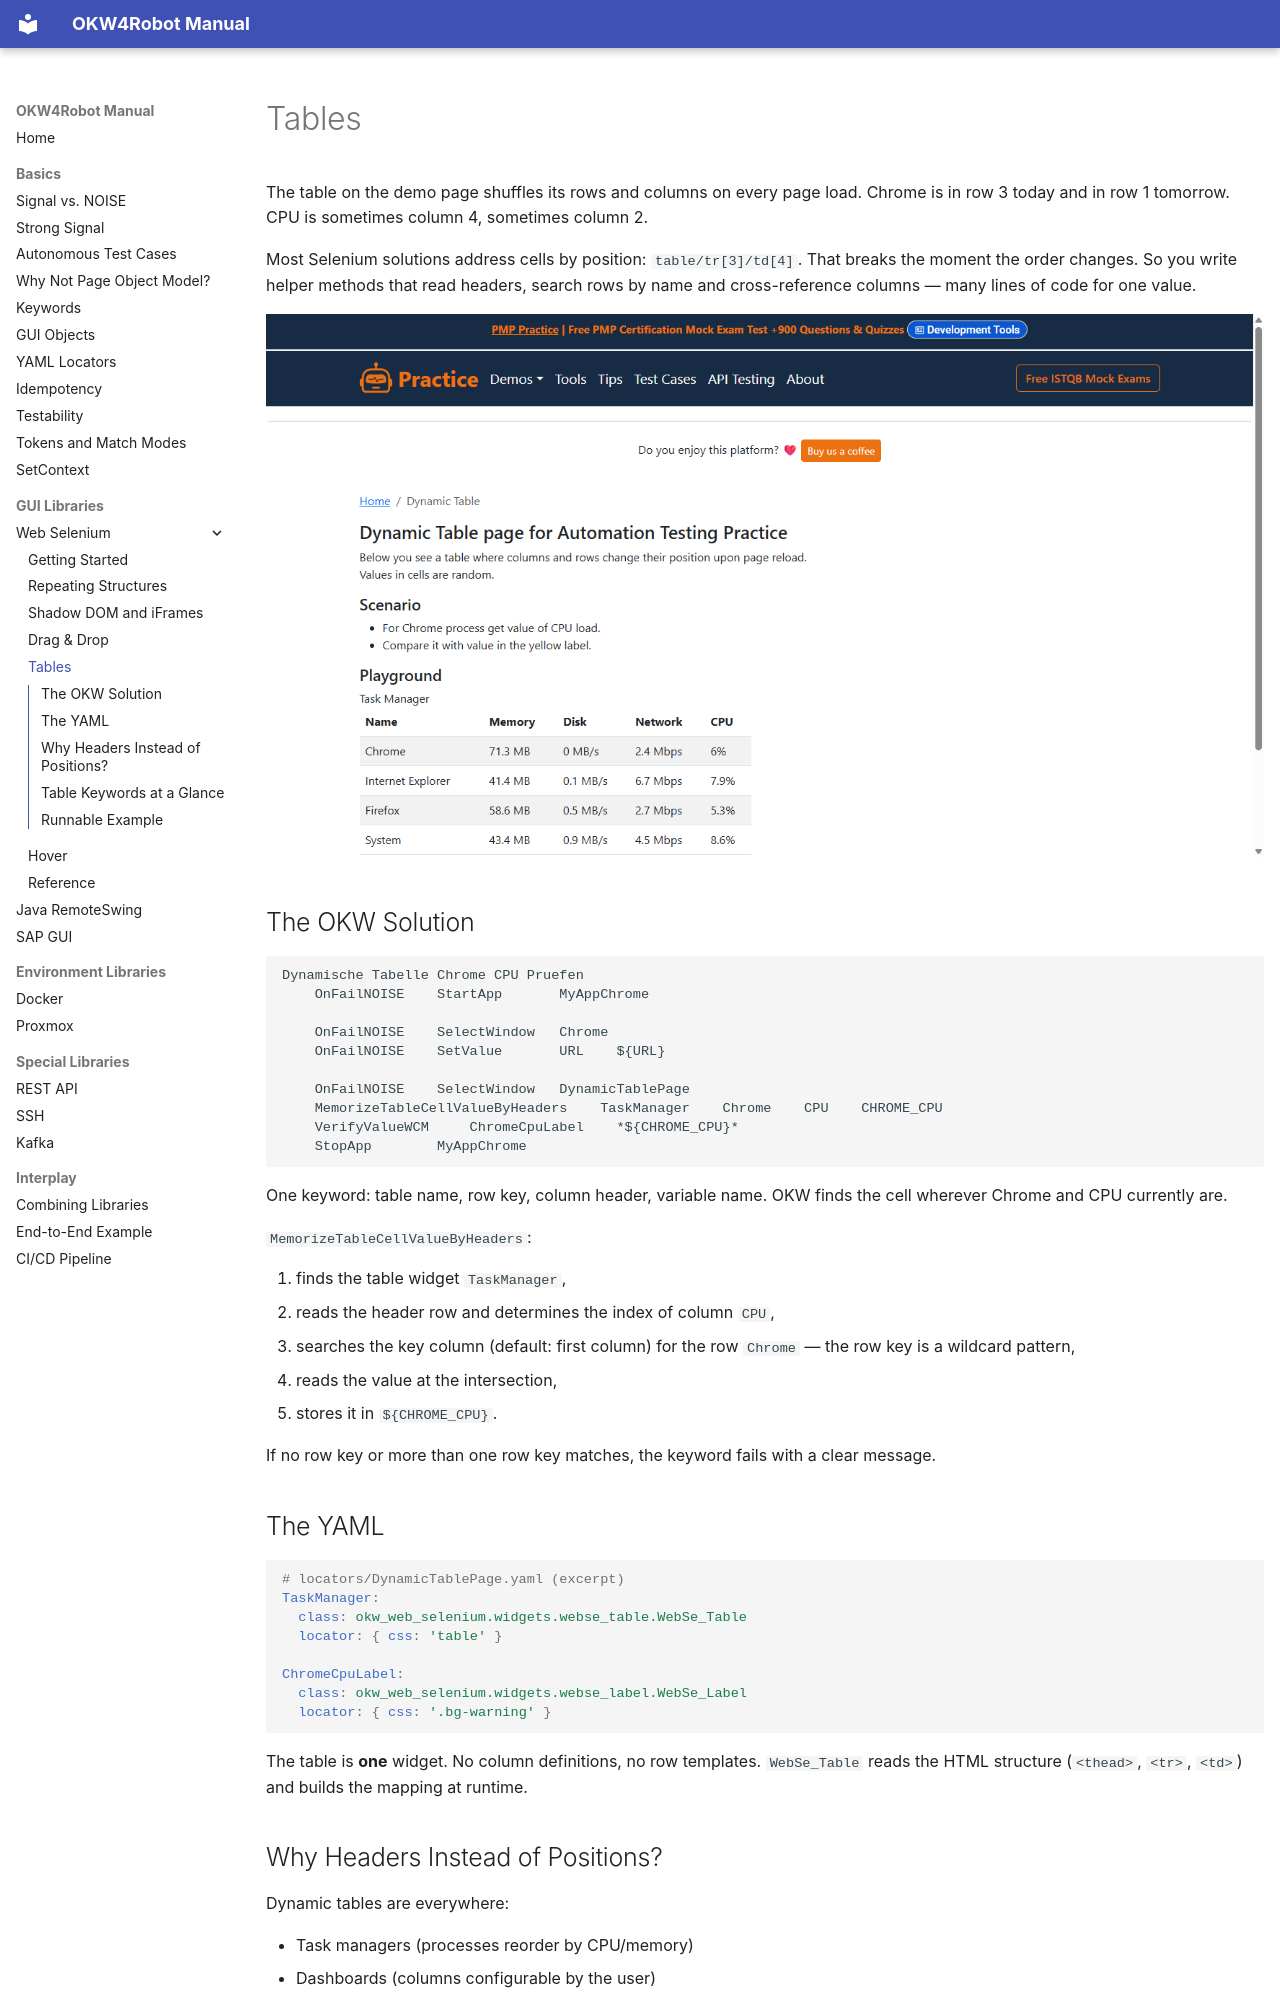

repository: Hrabovszki1023/okw-examples · page: gui/web-selenium/tabellen/index.html · generator: mkdocs

---
source_hash: dc88a6b87ea0
---

# Tables

The table on the demo page shuffles its rows and columns on every page
load. Chrome is in row 3 today and in row 1 tomorrow. CPU is sometimes
column 4, sometimes column 2.

Most Selenium solutions address cells by position: `table/tr[3]/td[4]`.
That breaks the moment the order changes. So you write helper methods
that read headers, search rows by name and cross-reference columns —
many lines of code for one value.

![Dynamic table](images/05_dynamic_table.png)

## The OKW Solution

```robot
Dynamische Tabelle Chrome CPU Pruefen
    OnFailNOISE    StartApp       MyAppChrome

    OnFailNOISE    SelectWindow   Chrome
    OnFailNOISE    SetValue       URL    ${URL}

    OnFailNOISE    SelectWindow   DynamicTablePage
    MemorizeTableCellValueByHeaders    TaskManager    Chrome    CPU    CHROME_CPU
    VerifyValueWCM     ChromeCpuLabel    *${CHROME_CPU}*
    StopApp        MyAppChrome
```

One keyword: table name, row key, column header, variable name. OKW finds
the cell wherever Chrome and CPU currently are.

`MemorizeTableCellValueByHeaders`:

1. finds the table widget `TaskManager`,
2. reads the header row and determines the index of column `CPU`,
3. searches the key column (default: first column) for the row
   `Chrome` — the row key is a wildcard pattern,
4. reads the value at the intersection,
5. stores it in `${CHROME_CPU}`.

If no row key or more than one row key matches, the keyword fails with a
clear message.

## The YAML

```yaml
# locators/DynamicTablePage.yaml (excerpt)
TaskManager:
  class: okw_web_selenium.widgets.webse_table.WebSe_Table
  locator: { css: 'table' }

ChromeCpuLabel:
  class: okw_web_selenium.widgets.webse_label.WebSe_Label
  locator: { css: '.bg-warning' }
```

The table is **one** widget. No column definitions, no row templates.
`WebSe_Table` reads the HTML structure (`<thead>`, `<tr>`, `<td>`) and
builds the mapping at runtime.

## Why Headers Instead of Positions?

Dynamic tables are everywhere:

- Task managers (processes reorder by CPU/memory)
- Dashboards (columns configurable by the user)
- Search results (sort order changes)
- Admin panels (data changes between tests)

Position-based selectors (`tr[3]/td[4]`) are brittle by design.
Header-based lookup is **semantically stable**: it finds "Chrome's CPU
value" regardless of layout. That is Signal instead of NOISE.
